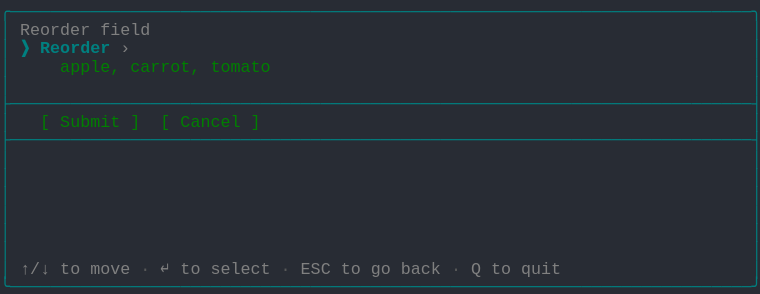
t = 0.00 s
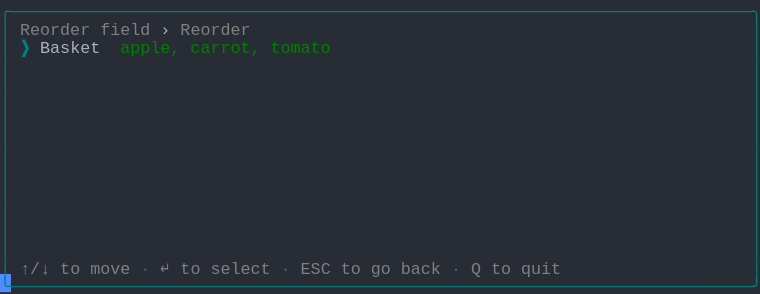
t = 1.37 s
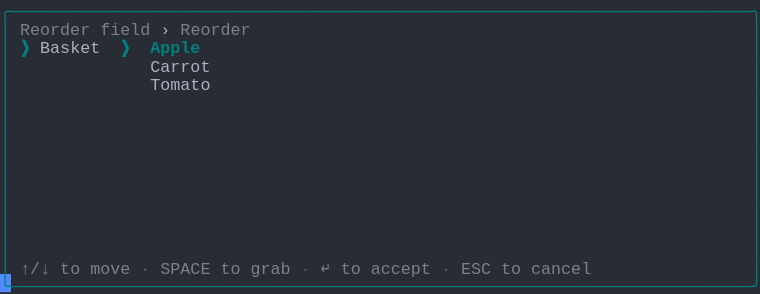
t = 2.39 s
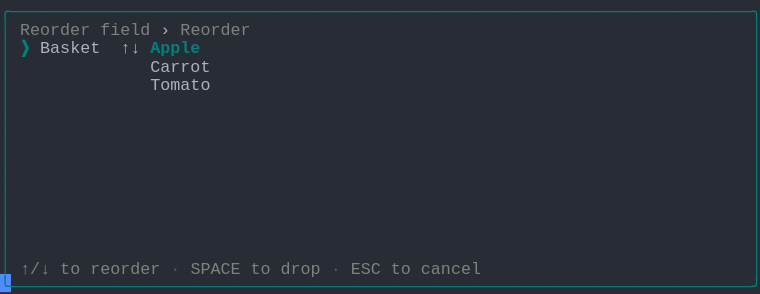
t = 3.61 s
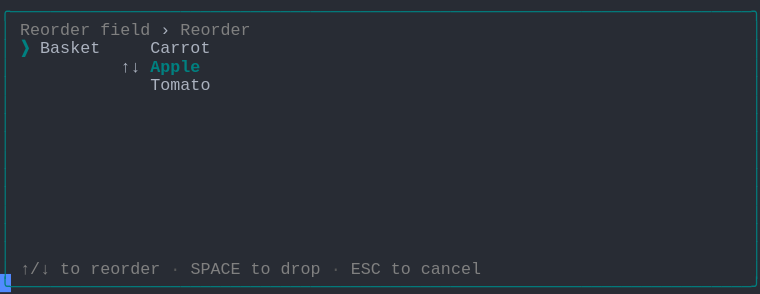
t = 4.62 s
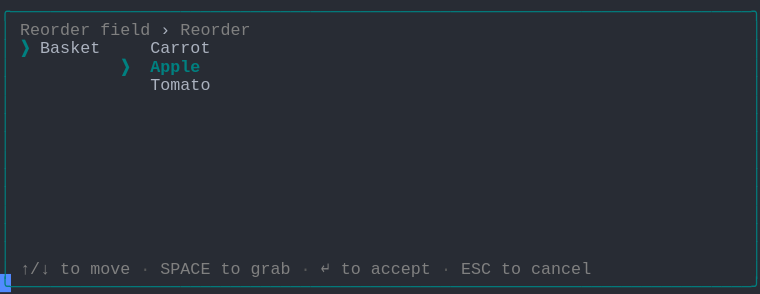
t = 6.00 s

The animated SVG that drew these frames (rendered in a browser with its animation timeline set to each time). Animation: 1 CSS @keyframes rule; one cycle of 7.38 s, repeats indefinitely.

<svg xmlns="http://www.w3.org/2000/svg" xmlns:xlink="http://www.w3.org/1999/xlink" width="760" height="293.92"><rect width="760" height="293.92" rx="0" ry="0" class="a"></rect><svg height="293.92" viewBox="0 0 76 29.392" width="760" xmlns="http://www.w3.org/2000/svg" xmlns:xlink="http://www.w3.org/1999/xlink"><style>.a{fill:rgb(40,44,52)}.b{font-family:Consolas,"Courier New",Courier,"Liberation Mono",monospace}.c{fill:rgb(0,128,128);white-space:pre}.d{fill:rgb(128,128,128);white-space:pre}.e{fill:rgb(88,88,88);white-space:pre}.f{fill:rgb(171,178,191);white-space:pre}.g{fill:rgb(0,128,128);font-weight:bold;white-space:pre}.h{fill:transparent}.i{fill:rgb(82,139,255)}.k{animation-duration:7.375s;animation-iteration-count:infinite;animation-name:j;animation-timing-function:steps(1,end)}.l{fill:rgb(0,128,0);white-space:pre}@keyframes j{0%{transform:translateX(-0px)}0%{transform:translateX(-76px)}18.6%{transform:translateX(-152px)}29.7%{transform:translateX(-228px)}40.7%{transform:translateX(-304px)}51.7%{transform:translateX(-380px)}62.7%{transform:translateX(-456px)}100%{transform:translateX(-532px)}}</style><g font-family="Consolas, &quot;Courier New&quot;, Courier, &quot;Liberation Mono&quot;, monospace" font-size="1.67" class="b"><defs><symbol id="1"><text x="0" y="1.67" class="c" textLength="76.152" lengthAdjust="spacingAndGlyphs">╭──────────────────────────────────────────────────────────────────────────╮</text></symbol><symbol id="2"><text x="0" y="1.67" class="c" textLength="1.002" lengthAdjust="spacingAndGlyphs">│</text><text x="75.14999999999999" y="1.67" class="c" textLength="1.002" lengthAdjust="spacingAndGlyphs">│</text></symbol><symbol id="3"><text x="0" y="1.67" class="c" textLength="76.152" lengthAdjust="spacingAndGlyphs">├──────────────────────────────────────────────────────────────────────────┤</text></symbol><symbol id="4"><text x="0" y="1.67" class="c" textLength="1.002" lengthAdjust="spacingAndGlyphs">│</text><text x="2.004" y="1.67" class="d" textLength="3.006" lengthAdjust="spacingAndGlyphs">↑/↓</text><text x="6.012" y="1.67" class="d" textLength="2.004" lengthAdjust="spacingAndGlyphs">to</text><text x="9.017999999999999" y="1.67" class="d" textLength="4.008" lengthAdjust="spacingAndGlyphs">move</text><text x="14.027999999999999" y="1.67" class="e" textLength="1.002" lengthAdjust="spacingAndGlyphs">·</text><text x="16.032" y="1.67" class="d" textLength="1.002" lengthAdjust="spacingAndGlyphs">↵</text><text x="18.035999999999998" y="1.67" class="d" textLength="2.004" lengthAdjust="spacingAndGlyphs">to</text><text x="21.041999999999998" y="1.67" class="d" textLength="6.012" lengthAdjust="spacingAndGlyphs">select</text><text x="28.055999999999997" y="1.67" class="e" textLength="1.002" lengthAdjust="spacingAndGlyphs">·</text><text x="30.059999999999995" y="1.67" class="d" textLength="3.006" lengthAdjust="spacingAndGlyphs">ESC</text><text x="34.068" y="1.67" class="d" textLength="2.004" lengthAdjust="spacingAndGlyphs">to</text><text x="37.074" y="1.67" class="d" textLength="2.004" lengthAdjust="spacingAndGlyphs">go</text><text x="40.08" y="1.67" class="d" textLength="4.008" lengthAdjust="spacingAndGlyphs">back</text><text x="45.089999999999996" y="1.67" class="e" textLength="1.002" lengthAdjust="spacingAndGlyphs">·</text><text x="47.093999999999994" y="1.67" class="d" textLength="1.002" lengthAdjust="spacingAndGlyphs">Q</text><text x="49.098" y="1.67" class="d" textLength="2.004" lengthAdjust="spacingAndGlyphs">to</text><text x="52.104" y="1.67" class="d" textLength="4.008" lengthAdjust="spacingAndGlyphs">quit</text><text x="75.14999999999999" y="1.67" class="c" textLength="1.002" lengthAdjust="spacingAndGlyphs">│</text></symbol><symbol id="5"><text x="0" y="1.67" class="c" textLength="76.152" lengthAdjust="spacingAndGlyphs">╰──────────────────────────────────────────────────────────────────────────╯</text></symbol><symbol id="6"><text x="0" y="1.67" class="c" textLength="1.002" lengthAdjust="spacingAndGlyphs">│</text><text x="2.004" y="1.67" class="d" textLength="7.014" lengthAdjust="spacingAndGlyphs">Reorder</text><text x="10.02" y="1.67" class="d" textLength="5.01" lengthAdjust="spacingAndGlyphs">field</text><text x="16.032" y="1.67" class="f" textLength="1.002" lengthAdjust="spacingAndGlyphs">›</text><text x="18.035999999999998" y="1.67" class="d" textLength="7.014" lengthAdjust="spacingAndGlyphs">Reorder</text><text x="75.14999999999999" y="1.67" class="c" textLength="1.002" lengthAdjust="spacingAndGlyphs">│</text></symbol><symbol id="7"><text x="0" y="1.67" class="c" textLength="1.002" lengthAdjust="spacingAndGlyphs">│</text><text x="15.029999999999998" y="1.67" class="f" textLength="6.012" lengthAdjust="spacingAndGlyphs">Carrot</text><text x="75.14999999999999" y="1.67" class="c" textLength="1.002" lengthAdjust="spacingAndGlyphs">│</text></symbol><symbol id="8"><text x="0" y="1.67" class="c" textLength="1.002" lengthAdjust="spacingAndGlyphs">│</text><text x="15.029999999999998" y="1.67" class="f" textLength="6.012" lengthAdjust="spacingAndGlyphs">Tomato</text><text x="75.14999999999999" y="1.67" class="c" textLength="1.002" lengthAdjust="spacingAndGlyphs">│</text></symbol><symbol id="9"><text x="0" y="1.67" class="c" textLength="1.002" lengthAdjust="spacingAndGlyphs">│</text><text x="2.004" y="1.67" class="d" textLength="3.006" lengthAdjust="spacingAndGlyphs">↑/↓</text><text x="6.012" y="1.67" class="d" textLength="2.004" lengthAdjust="spacingAndGlyphs">to</text><text x="9.017999999999999" y="1.67" class="d" textLength="4.008" lengthAdjust="spacingAndGlyphs">move</text><text x="14.027999999999999" y="1.67" class="e" textLength="1.002" lengthAdjust="spacingAndGlyphs">·</text><text x="16.032" y="1.67" class="d" textLength="5.01" lengthAdjust="spacingAndGlyphs">SPACE</text><text x="22.043999999999997" y="1.67" class="d" textLength="2.004" lengthAdjust="spacingAndGlyphs">to</text><text x="25.05" y="1.67" class="d" textLength="4.008" lengthAdjust="spacingAndGlyphs">grab</text><text x="30.059999999999995" y="1.67" class="e" textLength="1.002" lengthAdjust="spacingAndGlyphs">·</text><text x="32.064" y="1.67" class="d" textLength="1.002" lengthAdjust="spacingAndGlyphs">↵</text><text x="34.068" y="1.67" class="d" textLength="2.004" lengthAdjust="spacingAndGlyphs">to</text><text x="37.074" y="1.67" class="d" textLength="6.012" lengthAdjust="spacingAndGlyphs">accept</text><text x="44.087999999999994" y="1.67" class="e" textLength="1.002" lengthAdjust="spacingAndGlyphs">·</text><text x="46.09199999999999" y="1.67" class="d" textLength="3.006" lengthAdjust="spacingAndGlyphs">ESC</text><text x="50.1" y="1.67" class="d" textLength="2.004" lengthAdjust="spacingAndGlyphs">to</text><text x="53.105999999999995" y="1.67" class="d" textLength="6.012" lengthAdjust="spacingAndGlyphs">cancel</text><text x="75.14999999999999" y="1.67" class="c" textLength="1.002" lengthAdjust="spacingAndGlyphs">│</text></symbol><symbol id="10"><text x="0" y="1.67" class="c" textLength="1.002" lengthAdjust="spacingAndGlyphs">│</text><text x="2.004" y="1.67" class="d" textLength="3.006" lengthAdjust="spacingAndGlyphs">↑/↓</text><text x="6.012" y="1.67" class="d" textLength="2.004" lengthAdjust="spacingAndGlyphs">to</text><text x="9.017999999999999" y="1.67" class="d" textLength="7.014" lengthAdjust="spacingAndGlyphs">reorder</text><text x="17.034" y="1.67" class="e" textLength="1.002" lengthAdjust="spacingAndGlyphs">·</text><text x="19.037999999999997" y="1.67" class="d" textLength="5.01" lengthAdjust="spacingAndGlyphs">SPACE</text><text x="25.05" y="1.67" class="d" textLength="2.004" lengthAdjust="spacingAndGlyphs">to</text><text x="28.055999999999997" y="1.67" class="d" textLength="4.008" lengthAdjust="spacingAndGlyphs">drop</text><text x="33.065999999999995" y="1.67" class="e" textLength="1.002" lengthAdjust="spacingAndGlyphs">·</text><text x="35.06999999999999" y="1.67" class="d" textLength="3.006" lengthAdjust="spacingAndGlyphs">ESC</text><text x="39.077999999999996" y="1.67" class="d" textLength="2.004" lengthAdjust="spacingAndGlyphs">to</text><text x="42.083999999999996" y="1.67" class="d" textLength="6.012" lengthAdjust="spacingAndGlyphs">cancel</text><text x="75.14999999999999" y="1.67" class="c" textLength="1.002" lengthAdjust="spacingAndGlyphs">│</text></symbol><symbol id="11"><text x="0" y="1.67" class="c" textLength="1.002" lengthAdjust="spacingAndGlyphs">│</text><text x="2.004" y="1.67" class="g" textLength="1.002" lengthAdjust="spacingAndGlyphs">❯</text><text x="4.008" y="1.67" class="f" textLength="6.012" lengthAdjust="spacingAndGlyphs">Basket</text><text x="15.029999999999998" y="1.67" class="f" textLength="6.012" lengthAdjust="spacingAndGlyphs">Carrot</text><text x="75.14999999999999" y="1.67" class="c" textLength="1.002" lengthAdjust="spacingAndGlyphs">│</text></symbol><symbol id="12"><text x="0" y="1.67" class="c" textLength="1.002" lengthAdjust="spacingAndGlyphs">│</text><text x="12.024" y="1.67" class="g" textLength="1.002" lengthAdjust="spacingAndGlyphs">❯</text><text x="15.029999999999998" y="1.67" class="g" textLength="5.01" lengthAdjust="spacingAndGlyphs">Apple</text><text x="75.14999999999999" y="1.67" class="c" textLength="1.002" lengthAdjust="spacingAndGlyphs">│</text></symbol><symbol id="a"><rect height="16" width="76" x="0" y="0" class="h"></rect></symbol><symbol id="b"><rect height="1.837" width="1.1022" class="i"></rect></symbol></defs><rect height="29.392" width="76" class="a"></rect><g class="k"><svg x="0" y="0" width="608"><svg x="0"><use xlink:href="#a"></use><use xlink:href="#b" x="-0.0040000000000000036" y="0"></use></svg><svg x="76"><use xlink:href="#a"></use><use xlink:href="#b" x="75.996" y="27.38"></use><use xlink:href="#1" y="0"></use><text x="0" y="3.5069999999999997" class="c" textLength="1.002" lengthAdjust="spacingAndGlyphs">│</text><text x="2.004" y="3.5069999999999997" class="d" textLength="7.014" lengthAdjust="spacingAndGlyphs">Reorder</text><text x="10.02" y="3.5069999999999997" class="d" textLength="5.01" lengthAdjust="spacingAndGlyphs">field</text><text x="75.14999999999999" y="3.5069999999999997" class="c" textLength="1.002" lengthAdjust="spacingAndGlyphs">│</text><text x="0" y="5.343999999999999" class="c" textLength="1.002" lengthAdjust="spacingAndGlyphs">│</text><text x="2.004" y="5.343999999999999" class="g" textLength="1.002" lengthAdjust="spacingAndGlyphs">❯</text><text x="4.008" y="5.343999999999999" class="g" textLength="7.014" lengthAdjust="spacingAndGlyphs">Reorder</text><text x="12.024" y="5.343999999999999" class="d" textLength="1.002" lengthAdjust="spacingAndGlyphs">›</text><text x="75.14999999999999" y="5.343999999999999" class="c" textLength="1.002" lengthAdjust="spacingAndGlyphs">│</text><text x="0" y="7.181" class="c" textLength="1.002" lengthAdjust="spacingAndGlyphs">│</text><text x="6.012" y="7.181" class="l" textLength="6.012" lengthAdjust="spacingAndGlyphs">apple,</text><text x="13.026" y="7.181" class="l" textLength="7.014" lengthAdjust="spacingAndGlyphs">carrot,</text><text x="21.041999999999998" y="7.181" class="l" textLength="6.012" lengthAdjust="spacingAndGlyphs">tomato</text><text x="75.14999999999999" y="7.181" class="c" textLength="1.002" lengthAdjust="spacingAndGlyphs">│</text><use xlink:href="#2" y="7.348"></use><use xlink:href="#3" y="9.185"></use><text x="0" y="12.692" class="c" textLength="1.002" lengthAdjust="spacingAndGlyphs">│</text><text x="4.008" y="12.692" class="l" textLength="1.002" lengthAdjust="spacingAndGlyphs">[</text><text x="6.012" y="12.692" class="l" textLength="6.012" lengthAdjust="spacingAndGlyphs">Submit</text><text x="13.026" y="12.692" class="l" textLength="1.002" lengthAdjust="spacingAndGlyphs">]</text><text x="16.032" y="12.692" class="l" textLength="1.002" lengthAdjust="spacingAndGlyphs">[</text><text x="18.035999999999998" y="12.692" class="l" textLength="6.012" lengthAdjust="spacingAndGlyphs">Cancel</text><text x="25.05" y="12.692" class="l" textLength="1.002" lengthAdjust="spacingAndGlyphs">]</text><text x="75.14999999999999" y="12.692" class="c" textLength="1.002" lengthAdjust="spacingAndGlyphs">│</text><use xlink:href="#3" y="12.859"></use><use xlink:href="#2" y="14.696"></use><use xlink:href="#2" y="16.533"></use><use xlink:href="#2" y="18.37"></use><use xlink:href="#2" y="20.206999999999997"></use><use xlink:href="#2" y="22.044"></use><use xlink:href="#2" y="23.881000000000004"></use><use xlink:href="#4" y="25.718"></use><use xlink:href="#5" y="27.555"></use></svg><svg x="152"><use xlink:href="#a"></use><use xlink:href="#b" x="75.996" y="27.38"></use><use xlink:href="#1" y="0"></use><use xlink:href="#6" y="1.837"></use><text x="0" y="5.343999999999999" class="c" textLength="1.002" lengthAdjust="spacingAndGlyphs">│</text><text x="2.004" y="5.343999999999999" class="g" textLength="1.002" lengthAdjust="spacingAndGlyphs">❯</text><text x="4.008" y="5.343999999999999" class="f" textLength="6.012" lengthAdjust="spacingAndGlyphs">Basket</text><text x="12.024" y="5.343999999999999" class="l" textLength="6.012" lengthAdjust="spacingAndGlyphs">apple,</text><text x="19.037999999999997" y="5.343999999999999" class="l" textLength="7.014" lengthAdjust="spacingAndGlyphs">carrot,</text><text x="27.054" y="5.343999999999999" class="l" textLength="6.012" lengthAdjust="spacingAndGlyphs">tomato</text><text x="75.14999999999999" y="5.343999999999999" class="c" textLength="1.002" lengthAdjust="spacingAndGlyphs">│</text><use xlink:href="#2" y="5.511"></use><use xlink:href="#2" y="7.348"></use><use xlink:href="#2" y="9.185"></use><use xlink:href="#2" y="11.022"></use><use xlink:href="#2" y="12.859"></use><use xlink:href="#2" y="14.696"></use><use xlink:href="#2" y="16.533"></use><use xlink:href="#2" y="18.37"></use><use xlink:href="#2" y="20.206999999999997"></use><use xlink:href="#2" y="22.044"></use><use xlink:href="#2" y="23.881000000000004"></use><use xlink:href="#4" y="25.718"></use><use xlink:href="#5" y="27.555"></use></svg><svg x="228"><use xlink:href="#a"></use><use xlink:href="#b" x="75.996" y="27.38"></use><use xlink:href="#1" y="0"></use><use xlink:href="#6" y="1.837"></use><text x="0" y="5.343999999999999" class="c" textLength="1.002" lengthAdjust="spacingAndGlyphs">│</text><text x="2.004" y="5.343999999999999" class="g" textLength="1.002" lengthAdjust="spacingAndGlyphs">❯</text><text x="4.008" y="5.343999999999999" class="f" textLength="6.012" lengthAdjust="spacingAndGlyphs">Basket</text><text x="12.024" y="5.343999999999999" class="g" textLength="1.002" lengthAdjust="spacingAndGlyphs">❯</text><text x="15.029999999999998" y="5.343999999999999" class="g" textLength="5.01" lengthAdjust="spacingAndGlyphs">Apple</text><text x="75.14999999999999" y="5.343999999999999" class="c" textLength="1.002" lengthAdjust="spacingAndGlyphs">│</text><use xlink:href="#7" y="5.511"></use><use xlink:href="#8" y="7.348"></use><use xlink:href="#2" y="9.185"></use><use xlink:href="#2" y="11.022"></use><use xlink:href="#2" y="12.859"></use><use xlink:href="#2" y="14.696"></use><use xlink:href="#2" y="16.533"></use><use xlink:href="#2" y="18.37"></use><use xlink:href="#2" y="20.206999999999997"></use><use xlink:href="#2" y="22.044"></use><use xlink:href="#2" y="23.881000000000004"></use><use xlink:href="#9" y="25.718"></use><use xlink:href="#5" y="27.555"></use></svg><svg x="304"><use xlink:href="#a"></use><use xlink:href="#b" x="75.996" y="27.38"></use><use xlink:href="#1" y="0"></use><use xlink:href="#6" y="1.837"></use><text x="0" y="5.343999999999999" class="c" textLength="1.002" lengthAdjust="spacingAndGlyphs">│</text><text x="2.004" y="5.343999999999999" class="g" textLength="1.002" lengthAdjust="spacingAndGlyphs">❯</text><text x="4.008" y="5.343999999999999" class="f" textLength="6.012" lengthAdjust="spacingAndGlyphs">Basket</text><text x="12.024" y="5.343999999999999" class="f" textLength="2.004" lengthAdjust="spacingAndGlyphs">↑↓</text><text x="15.029999999999998" y="5.343999999999999" class="g" textLength="5.01" lengthAdjust="spacingAndGlyphs">Apple</text><text x="75.14999999999999" y="5.343999999999999" class="c" textLength="1.002" lengthAdjust="spacingAndGlyphs">│</text><use xlink:href="#7" y="5.511"></use><use xlink:href="#8" y="7.348"></use><use xlink:href="#2" y="9.185"></use><use xlink:href="#2" y="11.022"></use><use xlink:href="#2" y="12.859"></use><use xlink:href="#2" y="14.696"></use><use xlink:href="#2" y="16.533"></use><use xlink:href="#2" y="18.37"></use><use xlink:href="#2" y="20.206999999999997"></use><use xlink:href="#2" y="22.044"></use><use xlink:href="#2" y="23.881000000000004"></use><use xlink:href="#10" y="25.718"></use><use xlink:href="#5" y="27.555"></use></svg><svg x="380"><use xlink:href="#a"></use><use xlink:href="#b" x="75.996" y="27.38"></use><use xlink:href="#1" y="0"></use><use xlink:href="#6" y="1.837"></use><use xlink:href="#11" y="3.674"></use><text x="0" y="7.181" class="c" textLength="1.002" lengthAdjust="spacingAndGlyphs">│</text><text x="12.024" y="7.181" class="f" textLength="2.004" lengthAdjust="spacingAndGlyphs">↑↓</text><text x="15.029999999999998" y="7.181" class="g" textLength="5.01" lengthAdjust="spacingAndGlyphs">Apple</text><text x="75.14999999999999" y="7.181" class="c" textLength="1.002" lengthAdjust="spacingAndGlyphs">│</text><use xlink:href="#8" y="7.348"></use><use xlink:href="#2" y="9.185"></use><use xlink:href="#2" y="11.022"></use><use xlink:href="#2" y="12.859"></use><use xlink:href="#2" y="14.696"></use><use xlink:href="#2" y="16.533"></use><use xlink:href="#2" y="18.37"></use><use xlink:href="#2" y="20.206999999999997"></use><use xlink:href="#2" y="22.044"></use><use xlink:href="#2" y="23.881000000000004"></use><use xlink:href="#10" y="25.718"></use><use xlink:href="#5" y="27.555"></use></svg><svg x="456"><use xlink:href="#a"></use><use xlink:href="#b" x="75.996" y="27.38"></use><use xlink:href="#1" y="0"></use><use xlink:href="#6" y="1.837"></use><use xlink:href="#11" y="3.674"></use><use xlink:href="#12" y="5.511"></use><use xlink:href="#8" y="7.348"></use><use xlink:href="#2" y="9.185"></use><use xlink:href="#2" y="11.022"></use><use xlink:href="#2" y="12.859"></use><use xlink:href="#2" y="14.696"></use><use xlink:href="#2" y="16.533"></use><use xlink:href="#2" y="18.37"></use><use xlink:href="#2" y="20.206999999999997"></use><use xlink:href="#2" y="22.044"></use><use xlink:href="#2" y="23.881000000000004"></use><use xlink:href="#9" y="25.718"></use><use xlink:href="#5" y="27.555"></use></svg><svg x="532"><use xlink:href="#a"></use><use xlink:href="#b" x="0.996" y="27.38"></use><use xlink:href="#6" y="0"></use><use xlink:href="#11" y="1.837"></use><use xlink:href="#12" y="3.674"></use><use xlink:href="#8" y="5.511"></use><use xlink:href="#2" y="7.348"></use><use xlink:href="#2" y="9.185"></use><use xlink:href="#2" y="11.022"></use><use xlink:href="#2" y="12.859"></use><use xlink:href="#2" y="14.696"></use><use xlink:href="#2" y="16.533"></use><use xlink:href="#2" y="18.37"></use><use xlink:href="#2" y="20.206999999999997"></use><use xlink:href="#2" y="22.044"></use><use xlink:href="#9" y="23.881000000000004"></use><use xlink:href="#5" y="25.718"></use></svg></svg></g></g></svg></svg>
